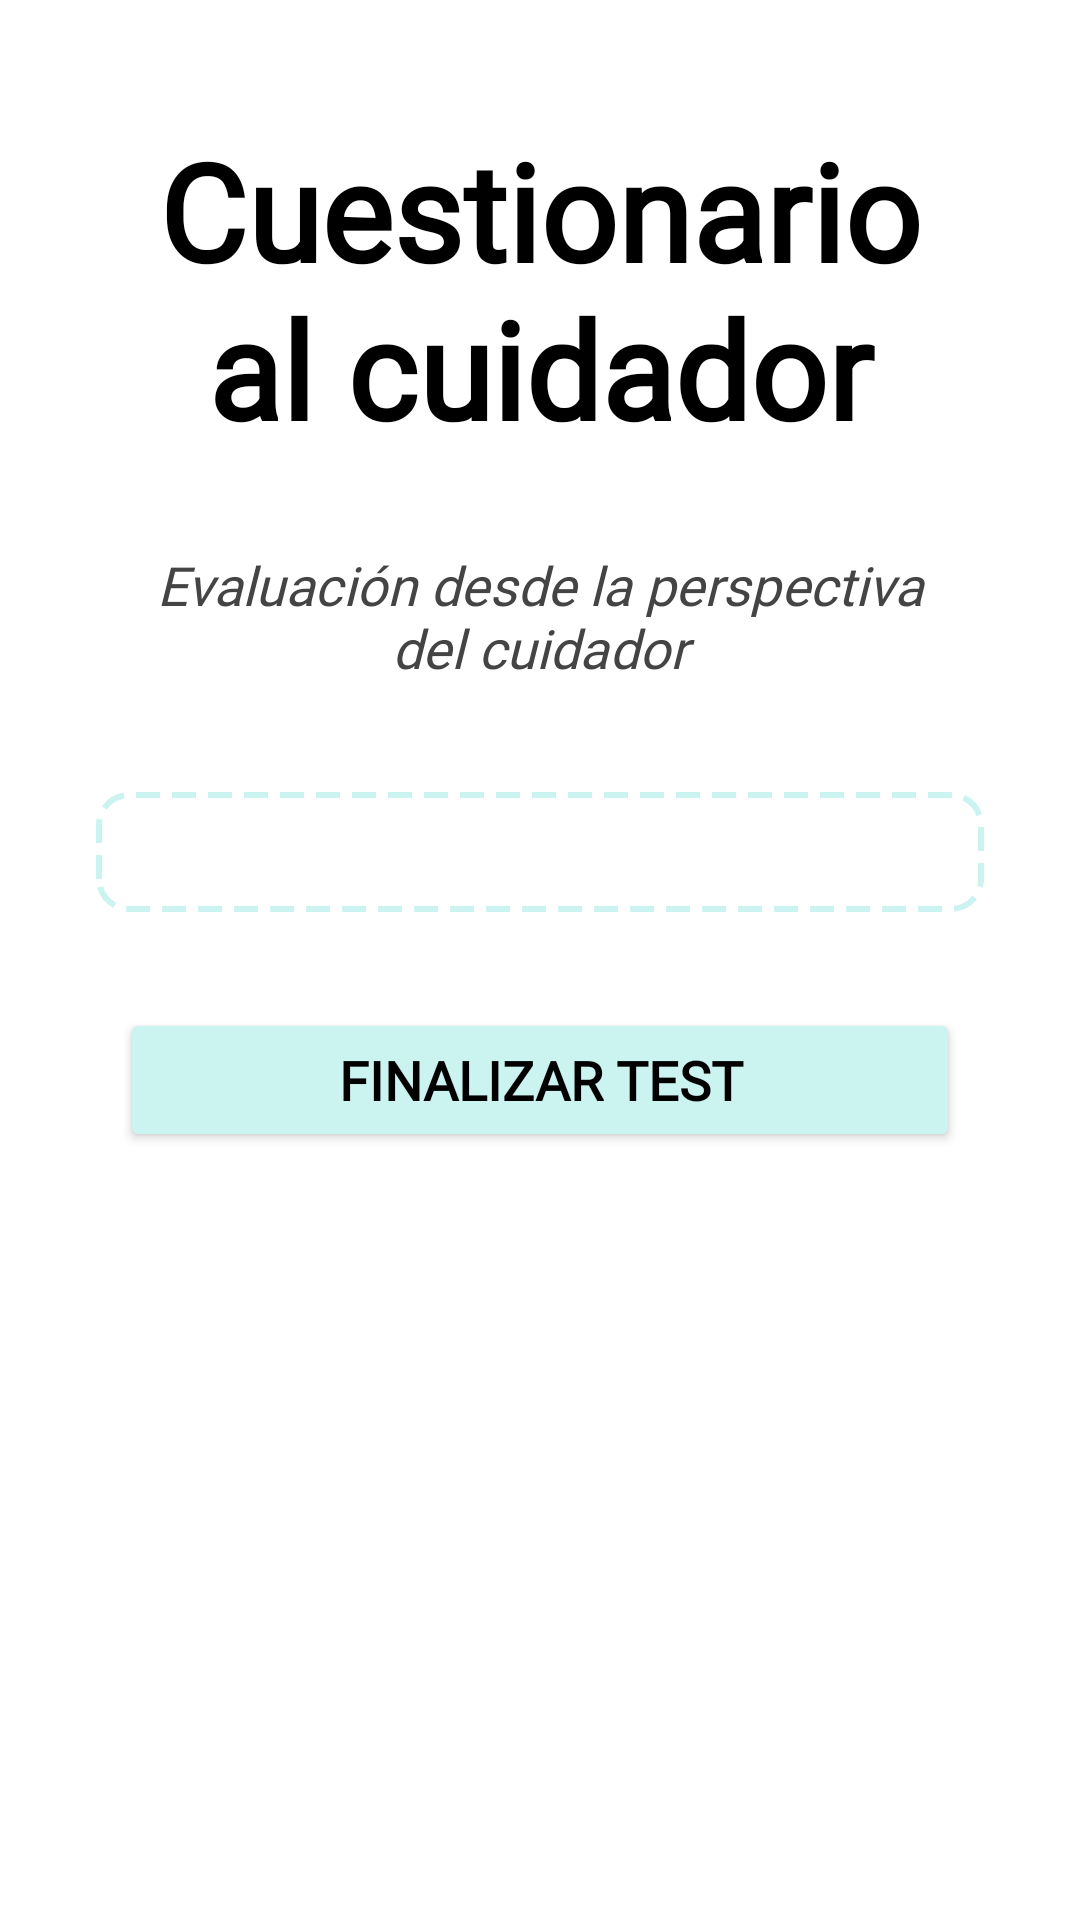

This screen was rendered from an Android layout file. Write that file and the resources it references.
<!-- AndroidManifest.xml: application theme Theme.MemoraApp -->
<!-- res/layout/cdrsb_test.xml -->
<?xml version="1.0" encoding="utf-8"?>
<ScrollView xmlns:android="http://schemas.android.com/apk/res/android"
    android:id="@+id/scrollView"
    android:layout_width="match_parent"
    android:layout_height="match_parent"
    android:fillViewport="true"
    android:background="@color/white">

    <LinearLayout
        android:layout_width="match_parent"
        android:layout_height="wrap_content"
        android:orientation="vertical"
        android:padding="20dp">

        
        <TextView
            android:id="@+id/tvTitulo"
            android:layout_width="match_parent"

            android:layout_height="wrap_content"
            android:layout_marginStart="20dp"
            android:layout_marginTop="20dp"
            android:layout_marginEnd="20dp"
            android:fontFamily="@font/alike"
            android:gravity="center"
            android:paddingBottom="10dp"
            android:text="@string/cdrsb_titulo"
            android:textColor="#000000"
            android:textSize="45sp"
            android:textStyle="bold" />

        
        <TextView
            android:id="@+id/tvSubtitulo"
            android:layout_width="match_parent"
            android:layout_height="wrap_content"
            android:fontFamily="@font/alike"
            android:gravity="center"
            android:layout_marginStart="20dp"
            android:layout_marginTop="20dp"
            android:layout_marginEnd="20dp"
            android:paddingBottom="24dp"
            android:text="@string/cdrsb_subtitulo"
            android:textColor="#444444"
            android:textSize="18sp"
            android:textStyle="italic" />

        
        <FrameLayout
            android:id="@+id/contenedorPreguntas"
            android:layout_width="match_parent"
            android:layout_height="wrap_content"
            android:layout_margin="12dp"

            android:padding="20dp"
            android:background="@drawable/dashed_border">

            <LinearLayout
                android:id="@+id/layoutPreguntas"
                android:layout_width="match_parent"
                android:layout_height="wrap_content"
                android:fontFamily="@font/alike"
                android:orientation="vertical" />
        </FrameLayout>

        
        <Button
            android:id="@+id/btnFinalizar"
            android:layout_width="match_parent"
            android:layout_height="wrap_content"

            android:layout_marginStart="20dp"
            android:layout_marginTop="20dp"
            android:layout_marginEnd="20dp"
            android:layout_marginBottom="48dp"
            android:backgroundTint="@color/celeste_boton"
            android:fontFamily="@font/alike"
            android:text="@string/btn_finalizar"
            android:textColor="@android:color/black"
            android:textSize="18sp"
            android:textStyle="bold" />
    </LinearLayout>
</ScrollView>
<!-- resources referenced by this layout -->
<resources>
  <color name="celeste_boton">#CBF3F0</color>
  <color name="white">#FFFFFFFF</color>
  <!-- drawable dashed_border (drawable) -->
  <?xml version="1.0" encoding="utf-8"?>
  <shape xmlns:android="http://schemas.android.com/apk/res/android"
      android:shape="rectangle">
  
      <solid android:color="@android:color/transparent" /> 
      <stroke
          android:width="2dp"
          android:color="@color/celeste_boton"
          android:dashWidth="8dp"
          android:dashGap="4dp"/> 
      <corners android:radius="10dp"/> 
  </shape>
  <string name="btn_finalizar">Finalizar test</string>
  <string name="cdrsb_subtitulo">Evaluación desde la perspectiva del cuidador</string>
  <string name="cdrsb_titulo">Cuestionario al cuidador</string>
  <style name="Theme.MemoraApp" parent="Base.Theme.MemoraApp" />
  <style name="Base.Theme.MemoraApp" parent="Theme.Material3.DayNight.NoActionBar">
          
          
      </style>
</resources>
